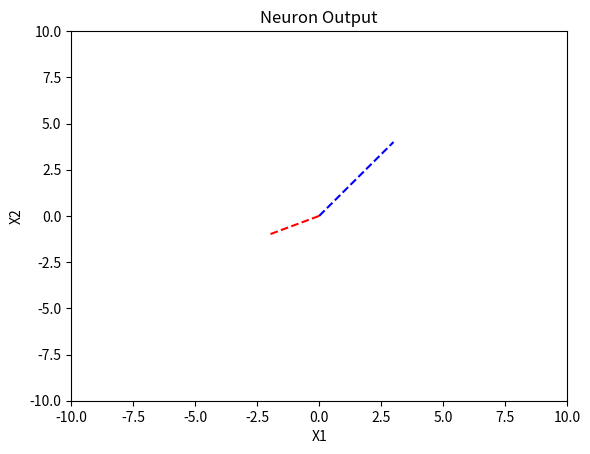

Generate this figure with matplotlib:
import math
import matplotlib.pyplot as plt

WAGI = [3,4]

# Wartości początkowe
n = 2
opis = ["pachnacy", "kolorowy"]

moc = 0


# Wprowadzanie wag
for i, (o,w) in enumerate(zip(opis,WAGI)):
    print(f"w({i+1}) czyli czy neuron lubi, gdy kwiat jest {o}: {w} ")


print("Polozenie obiektu wzorcowego:")


X1 = -2
X2 = -1
print(f"x(1) = {X1}")
print(f"x(2) = {X2}")

pobudzenie  = WAGI[0] * X1 + WAGI[1] * X2

plt.figure()
plt.title("Neuron Output")
plt.xlabel("X1")
plt.ylabel("X2")
plt.xlim(-10, 10)
plt.ylim(-10, 10)


plt.plot([0,WAGI[0]], [0,WAGI[1]], 'b--')
plt.plot([0, X1], [0, X2], 'r--')

plt.show()

print("    ***  wyjscie = ", pobudzenie)
